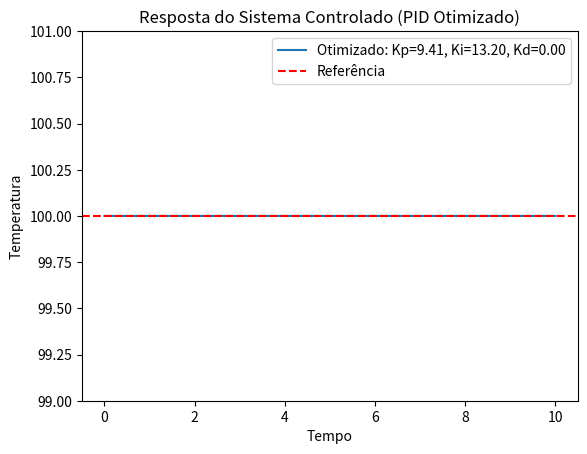

Write Python code to recreate this figure.
import numpy as np
from scipy.integrate import odeint
import matplotlib.pyplot as plt
from scipy.optimize import minimize
import time

# Função que representa o sistema de controle (sistema de primeira ordem)
def system(T, t, u):
    # Equação diferencial de um sistema de primeira ordem
    # dT/dt = -T + u
    return -T + u

# Função que define o controlador PID
def pid_controller(Kp, Ki, Kd, e, e_integral, e_derivative):
    return Kp * e + Ki * e_integral + Kd * e_derivative

# Função para simular o sistema controlado
def simulate_pid(Kp, Ki, Kd, T_ref, T0, t):
    T = T0  # Temperatura inicial do sistema
    e_integral = 0  # Parte integral do erro
    e_previous = 0  # Erro anterior (para derivada)
    response = []  # Armazenar a resposta do sistema

    for i in range(len(t)):
        # Erro entre a referência e o valor atual
        e = T_ref - T
        # Integral do erro
        e_integral += e * (t[1] - t[0])
        # Derivada do erro
        e_derivative = (e - e_previous) / (t[1] - t[0])
        e_derivative = np.clip(e_derivative, -50, 50)  # para tratar a descontinuidade da derivada ao aplicar o degrau


        # Sinal de controle (PID)
        u = pid_controller(Kp, Ki, Kd, e, e_integral, e_derivative)

        # Atualizar a temperatura usando a equação diferencial
        T = odeint(system, T, [t[i], t[i] + (t[1] - t[0])], args=(u,))[-1][0]

        # Armazenar a resposta e atualizar o erro anterior
        response.append(T)
        e_previous = e
       
    

    return np.array(response)

# Função-objetivo: calcular o erro quadrático médio (MSE) entre a resposta e a referência
def funcaoobjetivo(x):
    
    # Parâmetros de simulação
    T_ref = 100.0   # Temperatura de referência (setpoint)
    T0 = 25.0      # Temperatura inicial do sistema
    t = np.linspace(0, 10, 100)  # Tempo de simulação

    Kp, Ki, Kd = x
    response = simulate_pid(Kp, Ki, Kd, T_ref, T0, t)
    mse = np.mean((T_ref - response) ** 2)
    return mse


# Chute inicial para os parâmetros do controlador PID
ponto_inicial = [1.0, 50.1, 13]

""" IMPLEMENTE AQUI A CHAMADA DO ALGORTIMO DE OTIMIZAÇÃO """
start_time = time.time()

result = minimize(funcaoobjetivo, ponto_inicial, method='BFGS')  #  método Quasi Newton
print(time.time() - start_time)

if result.success:
    Kp_opt, Ki_opt, Kd_opt = result.x
else:
    print("Otimização não convergiu:", result.message)

Kp_opt = float(result.x[0])
Ki_opt = float(result.x[1])
Kd_opt = float(result.x[2])

print(Kp_opt, Ki_opt, Kd_opt)

t = np.linspace(0, 10, 100)
# Simulação final com os parâmetros otimizados
response_opt = simulate_pid(Kp_opt, Ki_opt, Kd_opt, 100.0, 25.0, t)

# Plotar a resposta do sistema
T_ref = 100.0
t = np.linspace(0, 10, 100)
plt.plot(t, response_opt, label=f'Otimizado: Kp={Kp_opt:.2f}, Ki={Ki_opt:.2f}, Kd={Kd_opt:.2f}')
plt.axhline(y=T_ref, color='r', linestyle='--', label='Referência')
plt.xlabel('Tempo')
plt.ylabel('Temperatura')
plt.legend()
plt.title('Resposta do Sistema Controlado (PID Otimizado)')
plt.ylim(99, 101)  
plt.show()

# Exibir os parâmetros otimizados
print(f"Parâmetros PID otimizados: Kp={Kp_opt:.2f}, Ki={Ki_opt:.2f}, Kd={Kd_opt:.2f}")
